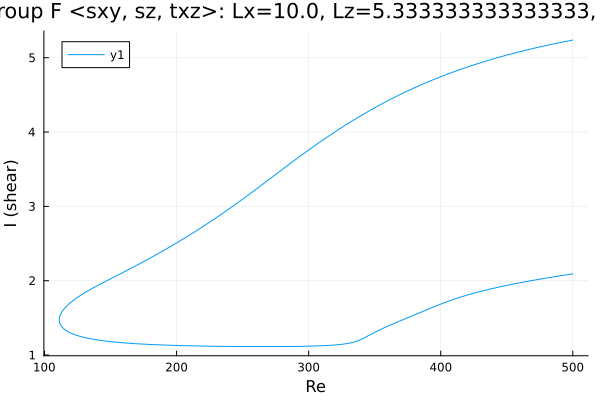

Source data for this figure (header and first rows):
Re, shear
500.0, 5.237
499.5, 5.236
498.1, 5.231
496.7, 5.226
495.3, 5.221
493.9, 5.216
492.5, 5.211
491, 5.206
489.6, 5.201
488.2, 5.196
486.8, 5.191
485.4, 5.185
484, 5.18
482.6, 5.175
481.1, 5.169
479.7, 5.164
478.3, 5.158
476.9, 5.153
475.5, 5.147
474.1, 5.141
472.7, 5.135
471.2, 5.13
469.8, 5.124
468.4, 5.118
467, 5.112
465.6, 5.106
464.2, 5.1
462.8, 5.094
461.3, 5.087
459.9, 5.081
458.5, 5.075
457.1, 5.068
455.7, 5.062
454.3, 5.055
452.9, 5.048
451.4, 5.042
450, 5.035
448.6, 5.028
447.2, 5.021
445.8, 5.014
444.4, 5.007
443, 5
441.5, 4.993
440.1, 4.986
438.7, 4.978
437.3, 4.971
435.9, 4.963
434.5, 4.956
433.1, 4.948
431.6, 4.94
430.2, 4.933
428.8, 4.925
427.4, 4.917
426, 4.909
424.6, 4.9
423.2, 4.892
421.7, 4.884
420.3, 4.875
418.9, 4.867
417.5, 4.858
... 557 more rows
